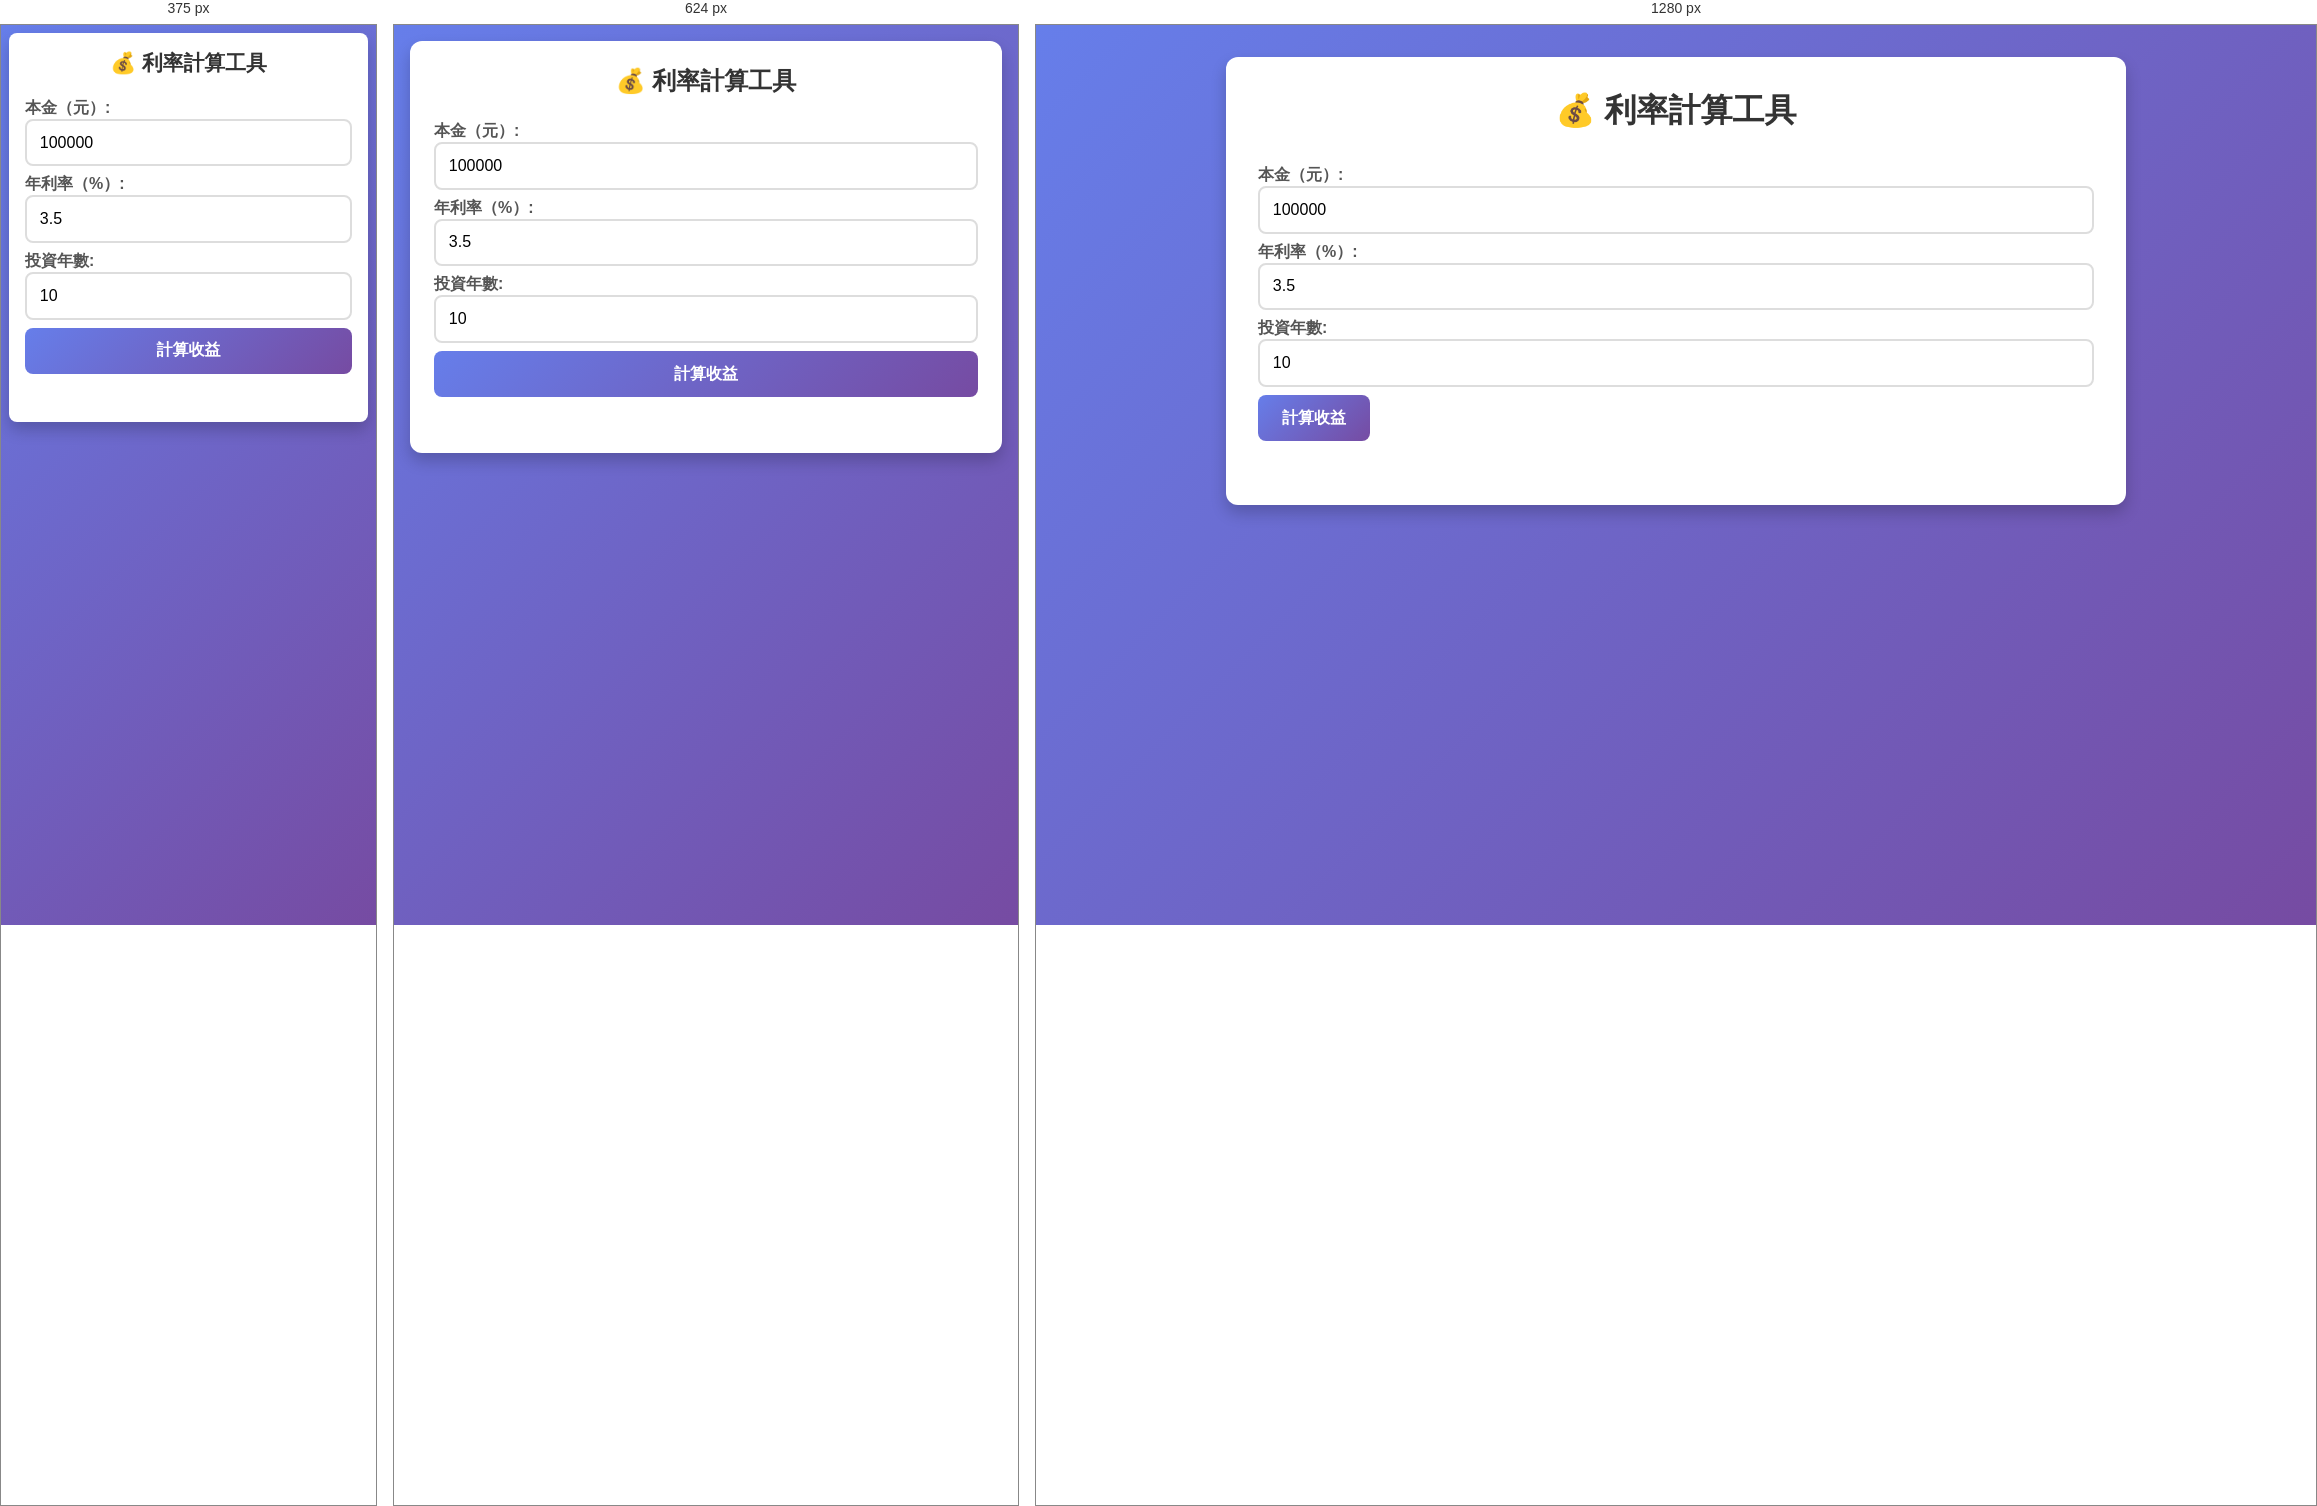
Rendered at 375 px, 624 px and 1280 px, left to right.

<!-- file: interest_calculator.html -->
<!DOCTYPE html>
<html lang="zh-Hant">
<head>
  <meta charset="UTF-8">
  <title>利率計算工具</title>
  <meta name="viewport" content="width=device-width, initial-scale=1.0">
  <link rel="stylesheet" href="common-styles.css">
    <style>
    /* 頁面特定樣式 */
    .hidden {
      display: none;
    }
    
    th, td {
      text-align: center;
    }
  </style>
</head>
<body>
  <div class="container">
    <h1>💰 利率計算工具</h1>

    <div class="input-group">
      <label>
        本金（元）:
        <input type="number" id="principal" placeholder="例如：100000" value="100000">
      </label>

      <label>
        年利率（%）:
        <input type="number" id="interestRate" placeholder="例如：3.5" value="3.5" step="0.1">
      </label>

      <label>
        投資年數:
        <input type="number" id="years" placeholder="例如：10" value="10">
      </label>

      <div class="button-group">
        <button class="btn-primary" onclick="calculate()">計算收益</button>
        <button class="btn-secondary hidden" id="downloadBtn" onclick="downloadCSV()">下載結果（CSV）</button>
      </div>
    </div>

    <div class="hidden" id="result">
      <div class="summary">
        <div class="summary-item">
          <div class="label">初始本金</div>
          <div class="value" id="summaryPrincipal">-</div>
        </div>
        <div class="summary-item">
          <div class="label">年利率</div>
          <div class="value" id="summaryRate">-</div>
        </div>
        <div class="summary-item">
          <div class="label">投資年數</div>
          <div class="value" id="summaryYears">-</div>
        </div>
        <div class="summary-item">
          <div class="label">總收益</div>
          <div class="value text-success" id="summaryProfit">-</div>
        </div>
        <div class="summary-item">
          <div class="label">最終金額</div>
          <div class="value" id="summaryFinal">-</div>
        </div>
      </div>

      <div class="result-section">
        <h2>📈 每年詳細收益</h2>
        <table id="resultTable">
        <thead>
          <tr>
            <th>年份</th>
            <th>期初金額（元）</th>
            <th>當年利息（元）</th>
            <th>期末金額（元）</th>
            <th>累計收益（元）</th>
          </tr>
        </thead>
          <tbody id="resultBody">
          </tbody>
        </table>
      </div>
    </div>
  </div>

  <script>
    let cachedData = [];

    function calculate() {
      const principal = parseFloat(document.getElementById('principal').value);
      const rate = parseFloat(document.getElementById('interestRate').value) / 100;
      const years = parseInt(document.getElementById('years').value);

      if (isNaN(principal) || isNaN(rate) || isNaN(years) || principal <= 0 || years <= 0) {
        alert('請輸入有效的數值！');
        return;
      }

      let currentAmount = principal;
      let tableRows = '';
      cachedData = [];

      for (let year = 1; year <= years; year++) {
        const startAmount = currentAmount;
        const interest = currentAmount * rate;
        const endAmount = currentAmount + interest;
        const totalProfit = endAmount - principal;

        cachedData.push({
          year: year,
          startAmount: startAmount.toFixed(0),
          interest: interest.toFixed(0),
          endAmount: endAmount.toFixed(0),
          totalProfit: totalProfit.toFixed(0)
        });

        tableRows += `
          <tr>
            <td>${year}</td>
            <td>${startAmount.toLocaleString('zh-TW', {maximumFractionDigits: 0})}</td>
            <td>${interest.toLocaleString('zh-TW', {maximumFractionDigits: 0})}</td>
            <td>${endAmount.toLocaleString('zh-TW', {maximumFractionDigits: 0})}</td>
            <td>${totalProfit.toLocaleString('zh-TW', {maximumFractionDigits: 0})}</td>
          </tr>
        `;

        currentAmount = endAmount;
      }

      const finalAmount = currentAmount;
      const totalProfit = finalAmount - principal;

      // 更新總覽
      document.getElementById('summaryPrincipal').textContent = principal.toLocaleString('zh-TW') + ' 元';
      document.getElementById('summaryRate').textContent = (rate * 100).toFixed(2) + ' %';
      document.getElementById('summaryYears').textContent = years + ' 年';
      document.getElementById('summaryProfit').textContent = totalProfit.toLocaleString('zh-TW', {maximumFractionDigits: 0}) + ' 元';
      document.getElementById('summaryFinal').textContent = finalAmount.toLocaleString('zh-TW', {maximumFractionDigits: 0}) + ' 元';

      // 更新表格
      document.getElementById('resultBody').innerHTML = tableRows;

      // 顯示結果區域和下載按鈕
      document.getElementById('result').classList.remove('hidden');
      document.getElementById('downloadBtn').classList.remove('hidden');
    }

    function downloadCSV() {
      if (cachedData.length === 0) {
        alert('請先計算結果');
        return;
      }

      const principal = parseFloat(document.getElementById('principal').value);
      const rate = parseFloat(document.getElementById('interestRate').value);
      const years = parseInt(document.getElementById('years').value);

      let csvContent = '\uFEFF'; // UTF-8 BOM for Excel compatibility
      csvContent += '利率計算結果\n';
      csvContent += `本金,${principal}\n`;
      csvContent += `年利率,${rate}%\n`;
      csvContent += `投資年數,${years}\n\n`;
      csvContent += '年份,期初金額（元）,當年利息（元）,期末金額（元）,累計收益（元）\n';
      
      cachedData.forEach(row => {
        csvContent += `${row.year},${row.startAmount},${row.interest},${row.endAmount},${row.totalProfit}\n`;
      });

      const blob = new Blob([csvContent], { type: 'text/csv;charset=utf-8;' });
      const link = document.createElement('a');
      link.setAttribute('href', URL.createObjectURL(blob));
      link.setAttribute('download', '利率計算結果.csv');
      document.body.appendChild(link);
      link.click();
      document.body.removeChild(link);
    }

    // 按 Enter 鍵也可以計算
    document.addEventListener('keypress', function(e) {
      if (e.key === 'Enter') {
        calculate();
      }
    });
  </script>
</body>
</html>


/* @media block from common-styles.css */
@media (max-width: 768px) {
  body {
    padding: 1em;
  }

  .container {
    padding: 1.5em;
  }

  h1 {
    font-size: 1.5em;
  }

  h2 {
    font-size: 1.2em;
  }

  .input-grid {
    grid-template-columns: 1fr;
  }

  .summary {
    grid-template-columns: 1fr;
  }

  table {
    font-size: 0.9em;
  }

  th, td {
    padding: 0.6em;
  }

  button {
    width: 100%;
    margin-right: 0;
  }

  .button-group {
    flex-direction: column;
  }
}

/* @media block from common-styles.css */
@media (max-width: 480px) {
  body {
    padding: 0.5em;
  }

  .container {
    padding: 1em;
    border-radius: 8px;
  }

  h1 {
    font-size: 1.3em;
  }

  .card {
    padding: 1em;
  }

  table {
    font-size: 0.8em;
  }

  th, td {
    padding: 0.5em;
  }
}